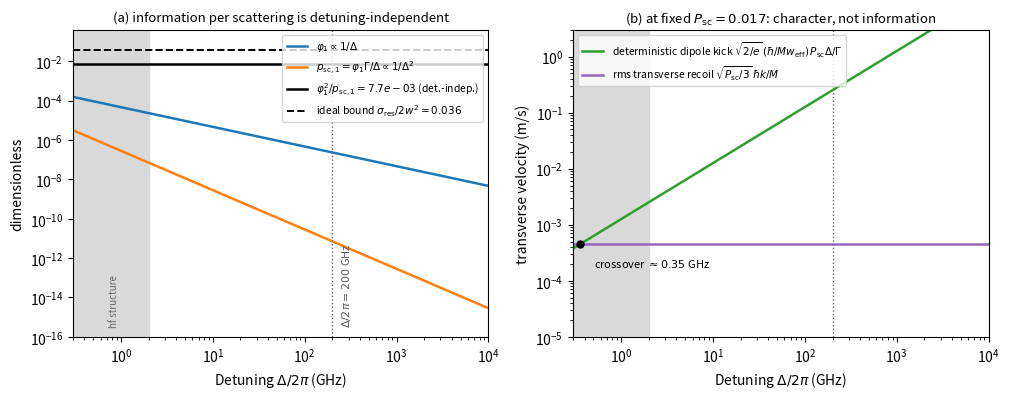

Write the Python code that produced this figure.
"""Fig 2: what detuning does and does not purchase. Two-level far-detuned scaling, single-pass free-space reference optics.
P8-8b (2026-08-25): panel-(b) dipole kick now uses w_eff = w/sqrt2 as in Eq. (dipole_kick_max) (was the 1/e^2 radius w: curve sqrt2 low, crossover 0.50 -> 0.35 GHz).
All curves from closed forms anchored to frozen constants; no hand-drawn numbers."""
import numpy as np, matplotlib
matplotlib.use('Agg')
import matplotlib.pyplot as plt

hbar=1.054571817e-34; c=2.998e8; M=1.443e-25
Gam=2*np.pi*6.07e6; Isat=25.03; w=2e-6; Psc=0.0172
weff=w/np.sqrt(2)                # 1/e intensity radius: ALL shape factors, incl. the dipole-kick maximum of Eq. (dipole_kick_max)
om=2*np.pi*(384.230e12)          # omega_L ~ omega_D2 (variation < 2% over range)
vrec=hbar*(2*np.pi/780e-9)/M
sres=3*(780e-9)**2/(2*np.pi)

Dnu=np.logspace(np.log10(0.3e9), np.log10(1e13), 500)   # Delta/2pi
D=2*np.pi*Dnu
phi1=hbar*om*Gam**2/(4*np.pi*w**2*Isat*D)               # Eq. (phi1)
psc1=phi1*Gam/D                                          # p_sc,1 = phi1*Gamma/Delta
ratio=phi1**2/psc1                                       # detuning-independent
kick=np.sqrt(2/np.e)*(hbar/(M*weff))*Psc*D/Gam           # g_a = Psc*Delta/Gamma at fixed Psc; w_eff per Eq. (dipole_kick_max) [P8-8b fix: was w]
stoch=np.sqrt(Psc)*vrec/np.sqrt(3)                       # transverse rms: emission only, isotropic

fig,(a,b)=plt.subplots(1,2,figsize=(10.2,4.1))
# ---- panel (a)
a.loglog(Dnu/1e9, phi1, color='#1f77b4', lw=1.8, label=r'$\varphi_1\propto 1/\Delta$')
a.loglog(Dnu/1e9, psc1, color='#ff7f0e', lw=1.8, label=r'$p_{\mathrm{sc},1}=\varphi_1\Gamma/\Delta\propto 1/\Delta^2$')
a.axhline(ratio[0], color='k', lw=1.8, label=fr'$\varphi_1^2/p_{{\mathrm{{sc}},1}}={ratio[0]:.1e}$ (det.-indep.)')
a.axhline(sres/(2*w**2), color='k', lw=1.4, ls='--', label=fr'ideal bound $\sigma_\mathrm{{res}}/2w^2={sres/(2*w**2):.3f}$')
a.axvline(200, color='0.4', lw=1.0, ls=':')
a.text(200*1.2, 3e-16, r'$\Delta/2\pi=200$ GHz', rotation=90, fontsize=8, color='0.35', va='bottom')
a.axvspan(0.3, 2, color='0.85', zorder=0); a.text(0.75, 3e-16, 'hf structure', fontsize=7, color='0.4', rotation=90, va='bottom')
a.set_xlabel(r'Detuning $\Delta/2\pi$ (GHz)'); a.set_ylabel('dimensionless')
a.set_ylim(1e-16, 0.4); a.set_xlim(0.3, 1e4)
a.legend(fontsize=7.5, loc='upper right'); a.set_title('(a) information per scattering is detuning-independent', fontsize=9.5)
# ---- panel (b)
b.loglog(Dnu/1e9, kick, color='#2ca02c', lw=1.8,
         label=r'deterministic dipole kick $\sqrt{2/e}\,(\hbar/Mw_\mathrm{eff})\,P_\mathrm{sc}\Delta/\Gamma$')
b.axhline(stoch, color='#9467bd', lw=1.8, label=fr'rms transverse recoil $\sqrt{{P_\mathrm{{sc}}/3}}\,\hbar k/M$')
xcross=np.interp(stoch, kick, Dnu)/1e9
b.plot(xcross, stoch, 'ko', ms=5); b.annotate(fr'crossover $\approx{xcross:.2f}$ GHz', (xcross, stoch),
        textcoords='offset points', xytext=(10,-16), fontsize=8)
b.axvline(200, color='0.4', lw=1.0, ls=':')
b.axvspan(0.3, 2, color='0.85', zorder=0)
b.set_xlabel(r'Detuning $\Delta/2\pi$ (GHz)'); b.set_ylabel('transverse velocity (m/s)')
b.set_xlim(0.3, 1e4); b.set_ylim(1e-5, 3)
b.legend(fontsize=7.5, loc='upper left'); b.set_title(r'(b) at fixed $P_\mathrm{sc}=0.017$: character, not information', fontsize=9.5)
fig.tight_layout()
fig.savefig('photon_curtain_fig2_dispersive.pdf'); fig.savefig('fig2_check.png', dpi=140)
print(f"phi1(200 GHz)={np.interp(200e9,Dnu,phi1):.3e}  psc1(200 GHz)={np.interp(200e9,Dnu,psc1):.3e}")
print(f"ratio={ratio[0]:.3e}  ideal={sres/(2*w**2):.4f}  kick(200 GHz)={np.interp(200e9,Dnu,kick):.3f} m/s  stoch={stoch*1e3:.3f} mm/s  crossover={xcross:.2f} GHz")
